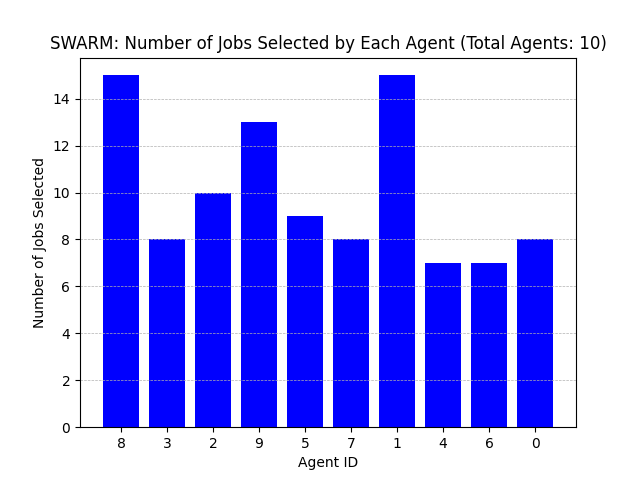

The data file committed next to this chart (first rows):
Agent ID, Number of Jobs Selected
8, 15
3, 8
2, 10
9, 13
5, 9
7, 8
1, 15
4, 7
6, 7
0, 8
